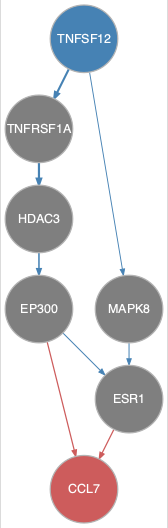

Values plotted in this chart, from the file beside it:
from	to
EP300	ESR1
HDAC3	EP300
MAPK8	ESR1
TNFRSF1A	HDAC3
TNFSF12	MAPK8
TNFSF12	TNFRSF1A
EP300	CCL7
ESR1	CCL7
